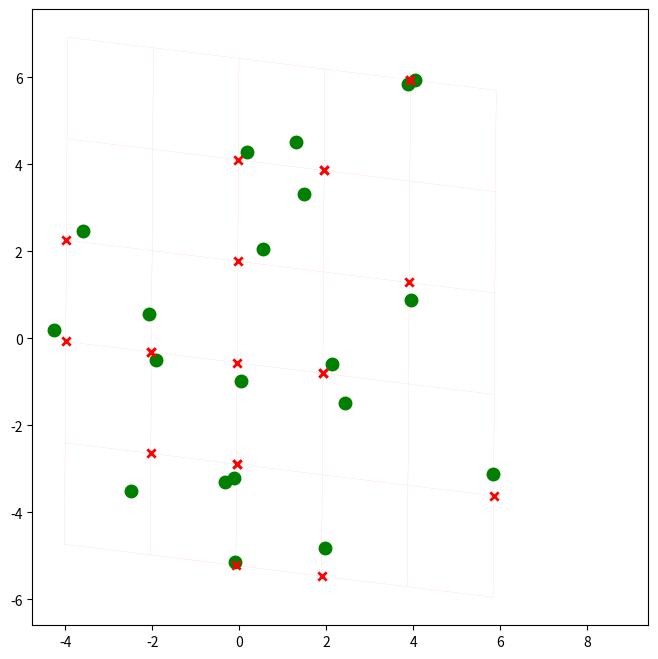

This figure's Python source:
import numpy as np
from scipy.optimize import fmin
from scipy.spatial.distance import pdist, squareform
import matplotlib.pyplot as plt


def denoise_lattice(noisy_mes, show_plot=True):
    """
    Computes the minimum Mean Square Error (MSE) lattice given the input noisy measurements.

    Args:
        noisy_mes: A 2 x n measurement vector, where n is >= 2.
        show_plot: Whether to display the plot (default: True)

    Returns:
        coords: Integer coordinates in lattice space
        or: Origin of the lattice
        v1, v2: Basis vectors of the denoised lattice
    """
    # Input validation
    if not np.issubdtype(noisy_mes.dtype, np.number):
        raise TypeError("Input must contain numeric values")
    if noisy_mes.ndim != 2 or noisy_mes.shape[0] != 2:
        raise ValueError("Input must be a 2×n array")
    if noisy_mes.shape[1] < 4:
        raise ValueError("At least 4 points are required")

    # Plot noisy data
    n = noisy_mes.shape[1]
    if show_plot:
        plt.figure(figsize=(8, 8))
        plt.scatter(noisy_mes[0], noisy_mes[1], c="g", linewidth=4)

    # Pick an origin and initial basis
    p_dist = squareform(pdist(noisy_mes.T))
    g = np.argmin(
        np.sum(p_dist, axis=0)
    )  # pick the origin as the point with min sum distance
    idx = np.argsort(p_dist[:, g])  # indexes of points from nearest to furthest of g
    or_ = noisy_mes[:, g]
    v1 = noisy_mes[:, idx[1]] - or_  # Vector from g to its closest neighbor
    v2 = np.array([-v1[1], v1[0]])  # Perpendicular of previous vector

    # Successive optimization
    coords = np.zeros((2, n))

    for it in range(4, n + 1):
        print(f"Iteration number {it}")
        # Start optimizing the coordinates
        for z in range(it):
            dist_init = np.linalg.norm(
                or_
                + coords[0, idx[z]] * v1
                + coords[1, idx[z]] * v2
                - noisy_mes[:, idx[z]]
            )

            # The true integer coordinates have to be in a +-1 distance from
            # the floating point ones
            lambdas = np.zeros(2)

            if np.linalg.norm(noisy_mes[:, idx[z]] - or_) > 1e-3:
                lambdas = np.linalg.solve(
                    np.column_stack((v1, v2)), noisy_mes[:, idx[z]] - or_
                )

            # I impose coordinates must be between -it and it
            int_lambdas = np.round(lambdas)
            int_lambdas[int_lambdas > it] = it
            int_lambdas[int_lambdas < -it] = -it

            for i in range(-1, 2):
                for j in range(-1, 2):
                    aux_coords = np.array([i, j]) + int_lambdas
                    dist_aux = np.linalg.norm(
                        or_
                        + np.dot(np.column_stack((v1, v2)), aux_coords)
                        - noisy_mes[:, idx[z]]
                    )

                    if dist_aux < dist_init:
                        dist_init = dist_aux
                        coords[:, idx[z]] = aux_coords

        # Then we optimize vectors and origin
        x0 = np.array([or_[0], or_[1], v1[0], v1[1], v2[0], v2[1]])
        x, total_sq_err = fmin(
            cost,
            x0,
            args=(it, coords[:, idx[:it]], noisy_mes[:, idx[:it]]),
            full_output=True,
            maxiter=1000,  # Increase max iterations
            maxfun=2000,  # Increase max function evaluations
            ftol=1e-8,  # Tighter function tolerance
            xtol=1e-8,  # Tighter parameter tolerance
        )[:2]
        print(f"Total square error: {total_sq_err}")

        or_ = np.array([x[0], x[1]])
        v1 = np.array([x[2], x[3]])
        v2 = np.array([x[4], x[5]])
        if show_plot:
            plot_lattice(noisy_mes[:, idx[:it]], coords[:, idx[:it]], or_, v1, v2)

    # Plot the final result
    if show_plot:
        plot_lattice(noisy_mes, coords, or_, v1, v2)
        plt.show()

    return coords, or_, v1, v2


def plot_grid(coords, or_, v1, v2):
    """Helper function to plot the lattice grid"""
    minx = np.min(coords[0])
    maxx = np.max(coords[0])
    miny = np.min(coords[1])
    maxy = np.max(coords[1])

    x, y = np.meshgrid(np.arange(minx, maxx + 1), np.arange(miny, maxy + 1))
    xy = np.column_stack((x.flatten(), y.flatten()))
    T = np.vstack((v1, v2))
    xyt = np.dot(xy, T)
    xt = xyt[:, 0].reshape(x.shape)
    yt = xyt[:, 1].reshape(y.shape)

    plt.plot(xt + or_[0], yt + or_[1], "r:", linewidth=0.1)
    plt.plot(xt.T + or_[0], yt.T + or_[1], "r:", linewidth=0.1)


def plot_lattice(noisy_mes, coords, or_, v1, v2):
    """Helper function to plot the lattice points and grid"""
    plt.clf()
    plt.scatter(noisy_mes[0], noisy_mes[1], c="g", linewidth=4)

    # Reshape vectors for proper broadcasting
    v1_reshaped = v1.reshape(2, 1)
    v2_reshaped = v2.reshape(2, 1)

    # Calculate points using matrix multiplication
    points = (
        or_.reshape(2, 1)
        + np.dot(v1_reshaped, coords[0].reshape(1, -1))
        + np.dot(v2_reshaped, coords[1].reshape(1, -1))
    )

    plt.scatter(points[0], points[1], marker="x", c="r", linewidth=2)
    plot_grid(coords, or_, v1, v2)
    plt.axis("square")


def cost(x, n, coords, noisy_mes):
    """Cost function for optimization"""
    or_ = np.array([x[0], x[1]])
    v1 = np.array([x[2], x[3]])
    v2 = np.array([x[4], x[5]])

    # Reshape vectors for proper broadcasting
    v1_reshaped = v1.reshape(2, 1)
    v2_reshaped = v2.reshape(2, 1)

    # Calculate points using matrix multiplication
    points = (
        or_.reshape(2, 1)
        + np.dot(v1_reshaped, coords[0].reshape(1, -1))
        + np.dot(v2_reshaped, coords[1].reshape(1, -1))
    )

    # Calculate squared error
    res = np.sum(np.sum((points - noisy_mes) ** 2, axis=0))
    return res


if __name__ == "__main__":
    # Example usage
    # Generate some random noisy lattice points
    np.random.seed(42)
    n_points = 20
    true_v1 = np.array([1.0, 0.2])
    true_v2 = np.array([-0.2, 1.0])
    true_or = np.array([0.0, 0.0])

    # Generate integer coordinates
    coords = np.random.randint(-5, 6, (2, n_points))

    # Generate noisy measurements
    v1_reshaped = true_v1.reshape(2, 1)
    v2_reshaped = true_v2.reshape(2, 1)

    noisy_points = (
        true_or.reshape(2, 1)
        + np.dot(v1_reshaped, coords[0].reshape(1, -1))
        + np.dot(v2_reshaped, coords[1].reshape(1, -1))
    )
    noisy_points += np.random.normal(0, 0.1, noisy_points.shape)

    # Run the denoising algorithm
    recovered_coords, recovered_or, recovered_v1, recovered_v2 = denoise_lattice(
        noisy_points
    )
